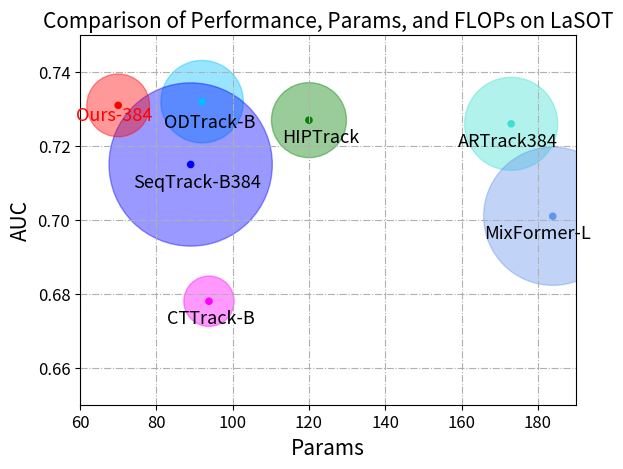

Write Python code to recreate this figure.
import numpy as np
import matplotlib.pyplot as plt
import matplotlib.axes._axes as axes
import matplotlib.figure as figure
# from matplotlib.backends.backend_pdf import PdfPages
# pdf = PdfPages('speed-eao2018.pdf')
# plt.rc('font',family='Times New Roman')


fig, ax = plt.subplots()  # type:figure.Figure, axes.Axes
ax.set_title('Comparison of Performance, Params, and FLOPs on LaSOT', fontsize=15)
ax.set_xlabel('Params', fontsize=15)
ax.set_ylabel('AUC', fontsize=15)


trackers =['ODTrack-B', 'SeqTrack-B384', 'ARTrack384', 'HIPTrack', 'MixFormer-L', 'CTTrack-B', 'Ours-384']
speed = np.array([92, 89, 173, 120, 183.9, 93.8,70]) #params
qipao_norm = np.array([73,148,83,66.9, 127.8, 48.1, 55.7]) / 90 #floats
performance = np.array([0.732, 0.715, 0.726, 0.727, 0.701, 0.678,0.731])#np.array([0.273, 0.286, 0.380, 0.401, 0.414, 0.440, 0.438, 0.467, 0.490])

circle_color = [ 'deepskyblue','b', 'turquoise', 'green', 'cornflowerblue', 'fuchsia', 'r']# 'yellowgreen']#, 'green']

# Marker size in units of points^2 控制气泡的大小
volume = (300 * qipao_norm/5 * performance/0.6)  ** 2 

#气泡
ax.scatter(speed, performance, c=circle_color, s=volume, alpha=0.4)
#每个圆心
ax.scatter(speed, performance, c=circle_color, s=20, marker='o') 

# 标上跟踪器的名字
ax.text(speed[0] -10, performance[0] - 0.007, trackers[0], fontsize=13, color='k')
ax.text(speed[1] - 15,performance[1] - 0.006, trackers[1], fontsize=13, color='k')
ax.text(speed[2] -14, performance[2] - 0.006, trackers[2], fontsize=13, color='k')
ax.text(speed[3] - 7, performance[3] - 0.006, trackers[3], fontsize=13, color='k')
ax.text(speed[4] - 18,performance[4] - 0.006, trackers[4], fontsize=13, color='k')
ax.text(speed[5] -11, performance[5] - 0.006, trackers[5], fontsize=13, color='k')
ax.text(speed[6] - 11, performance[6] -0.004, trackers[6], fontsize=13, color='r')

ax.grid(which='major', axis='both', linestyle='-.') # color='r', linestyle='-', linewidth=2
ax.set_xlim(60, 190)
ax.set_ylim(0.65, 0.75)
ax.xaxis.set_tick_params(labelsize=12)
ax.yaxis.set_tick_params(labelsize=12)

ystart, yend = ax.get_ylim()
# 画线，两个点为[xstar,xend],[ystart, yend]
#ax.plot([25, 25], [ystart, yend], linestyle="--", color='k', linewidth=0.7) #实时跟踪的竖线
# ax.plot([70, 80], [0.70,  0.72], linestyle="--", color='r', linewidth=0.7) #x轴25到58，Y轴0.49到0.467
#ax.text(26, 0.550 , 'Real-time line', fontsize=11, color='k') #写字

plt.savefig('./scatter_plot.pdf')
#fig.savefig('speed-eao2018.svg')


#pdf.savefig()
#pdf.close()
#plt.show()

